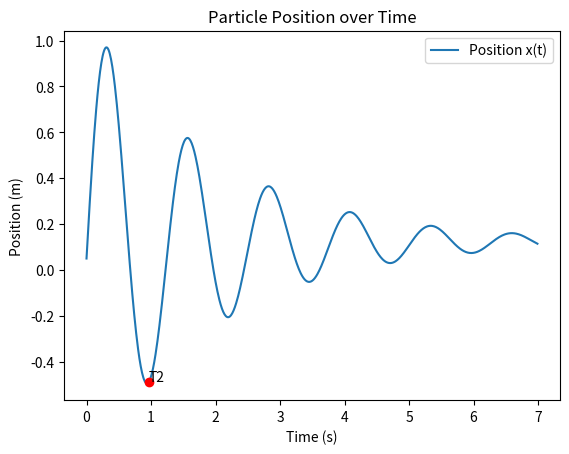

Write the Python code that produced this figure.
v0 = 5.0
gamma = 0.5

import numpy as np
import matplotlib.pyplot as plt

def zero_cross(ar):
    #returns an array of indices where ar changes sign
    b=np.sign(ar)
    d=np.diff(b)
    return np.nonzero(d)[0]

# Write your solution below.
# Explain your solution using comments.
dt = 0.01
t = np.arange(0, 7, dt)
n = len(t) - 1 

#Calculate velocity based on the given damped oscillation formula
v = v0*np.exp(-gamma*t)*np.cos(10*gamma*t)

#Calculate acceleration using numerical differentiation (central difference)
a = np.gradient(v, dt)

#Calculate position using numerical integration (cumulative sum of displacements)
x = np.cumsum(v * dt)

#Find the second time when v = 0.1*v0
#we will check when v-0.1*v0 is zero_cross 
target_v = 0.1 * v0
indices = zero_cross(v - target_v)

#Take the exact index of the second crossing
second_index = indices[1]
T2 = t[second_index] #Use the exact time from the array

#Plot the particle position as a function of time
plt.plot(t, x, label='Position x(t)')

#Find the index in the time array corresponding to T2
idx = np.argmin(np.abs(t - T2))

#Mark the particle position at time T2 with a red point
plt.plot(T2, x[idx], 'ro')

#Add a label next to the marked point
plt.annotate('T2', (T2, x[idx]))

#Add axis labels, title and legend
plt.xlabel('Time (s)')
plt.ylabel('Position (m)')
plt.title('Particle Position over Time')
plt.legend()

#Display the graph
plt.show()


    
